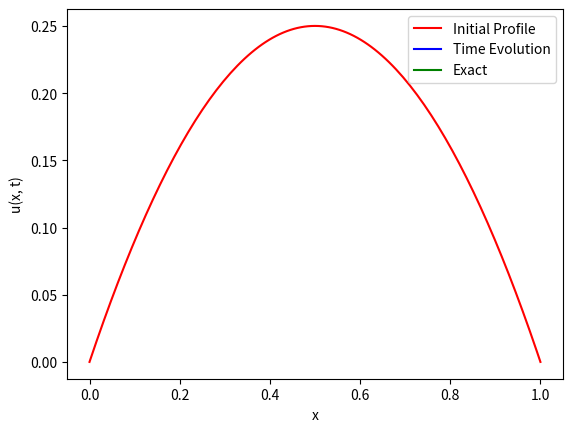

Source code (Python):
#!/usr/bin/env python3
"""
Upwinding via Method of Lines

This is not yet correct
"""

# =============================================================================
# Packages
# =============================================================================
import numpy as np
import matplotlib.pyplot as plt
from scipy.integrate import solve_ivp
import matplotlib.animation as manimation

# =============================================================================
# Right-hand Side of the Differential Equation
# =============================================================================
def de_rhs(t, u, x):
	Nx = len(x) - 1
	dx = x[-1]/Nx
	
	# --- Flux J = v*u, 
	xjmh = np.zeros(Nx+2)
	xjmh[:-1] = x - dx/2
	xjmh[-1] = x[-1] + dx/2
	
	ujmh = np.zeros(Nx+2)
	ujmh[1:-1] = (u[:-1] + u[1:])/2
	ujmh[0] = u[0]/2
	ujmh[-1] = u[-1]/2
	
	vjmh = xjmh
	ujm1 = np.zeros(Nx+2)
	ujm1[1:] = u
	
	uj = np.zeros(Nx+2)
	uj[:-1] = u
	Jmh = vjmh*ujm1*(vjmh>0) + vjmh*uj*(vjmh<0)	
	dJmh = (Jmh[:-1] - Jmh[1:])/dx
	du = dJmh
	return du
	
# =============================================================================
# Create Movie
# =============================================================================
def doMovie(x, t, U):
	# --- Initialize data structures
	Nt = len(t) - 1
	uinit = U[:,0]

	# --- Initialize movie
	fig, ax = plt.subplots()
	p_init = ax.plot(x, uinit, 'r', label='Initial Profile')
	p_update = ax.plot([], [], 'b', label='Time Evolution')[0]
	p_exact = ax.plot([], [], 'g', label='Exact')[0]
	ax.set(xlabel='x', ylabel='u(x, t)')
	ax.legend(loc='upper right')

	# --- Function to update the plot with the current frame
	def update(frame):
		tk = t[frame]
		uk = U[:, frame]
		p_update.set_xdata(x)
		p_update.set_ydata(uk)
		p_exact.set_xdata(x)
		p_exact.set_ydata( (x-tk)*(1-x+tk) )
		ax.set(title=f'Time t = {tk:.2f} s')
		return(p_update)

	ani = manimation.FuncAnimation(fig=fig, func=update, frames=range(Nt+1), interval=100)
	plt.show()

# =============================================================================
# Main Simulation Function
# =============================================================================
def pde_upwind_MOL():
	# --- Discretizations
	Nx = 2**7
	L = 1
	x = np.linspace(0, L, Nx+1)
	u0 = x*(1-x)
	
	# --- Set the ODE
	Nt = 20
	tf = 1
	soln = solve_ivp(de_rhs, [0, tf], u0, args=[x], dense_output=True)

	# --- Structure to produce visualization
	t = np.linspace(0, tf, Nt+1)
	U = soln.sol(t)
	doMovie(x, t, U)

# =============================================================================
# Execute the simulation if the script is run directly
# =============================================================================
if __name__ == "__main__":
    pde_upwind_MOL()
